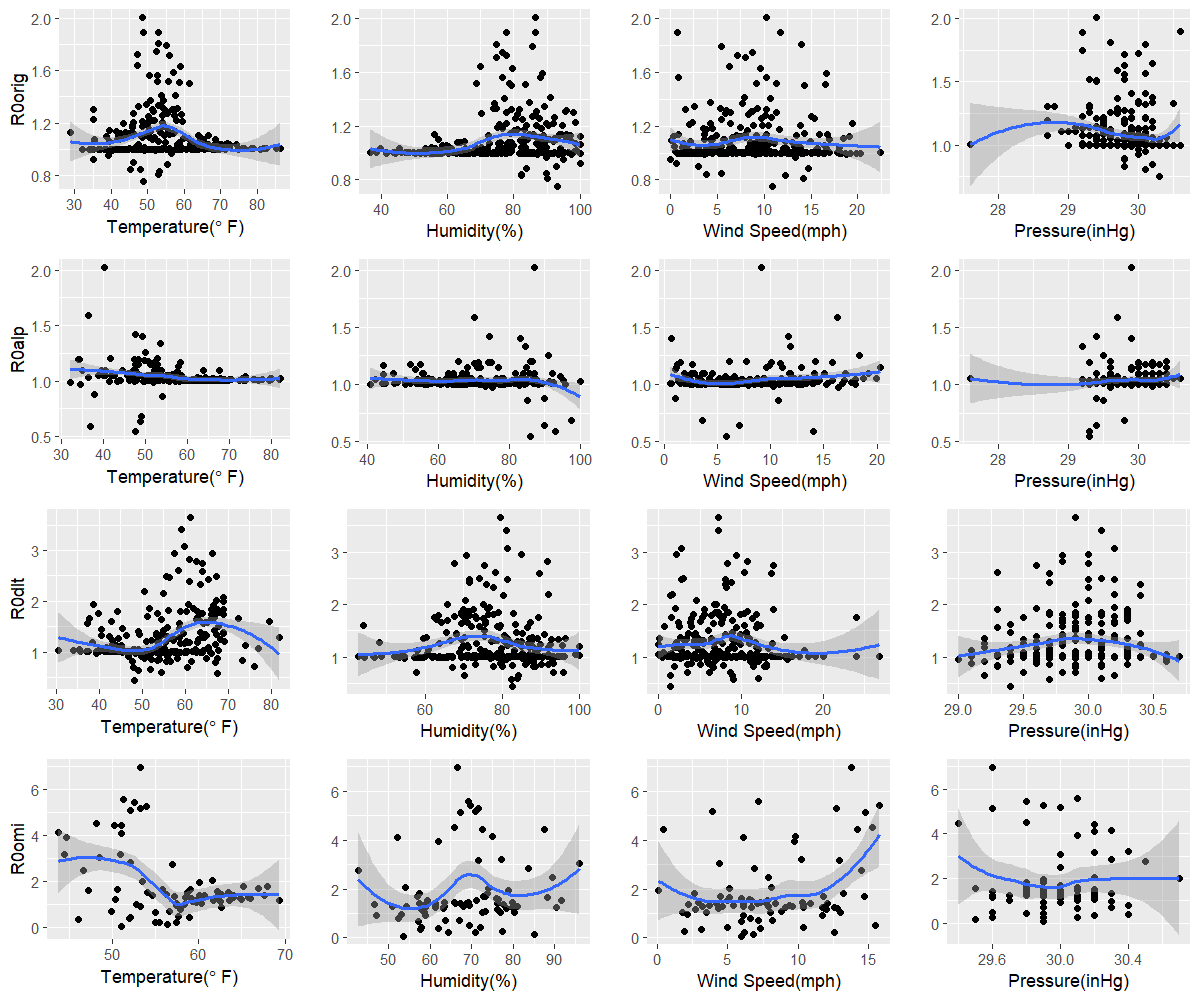

The data file committed next to this chart (first rows):
orig, 48.9, 93, 10.9, 30.3
alp, 47.8, 85.9, 5.9, 29.3
dlt, 48.2, 82.6, 1.4, 29.4
omi, 51.1, 53.5, 6, 29.9
